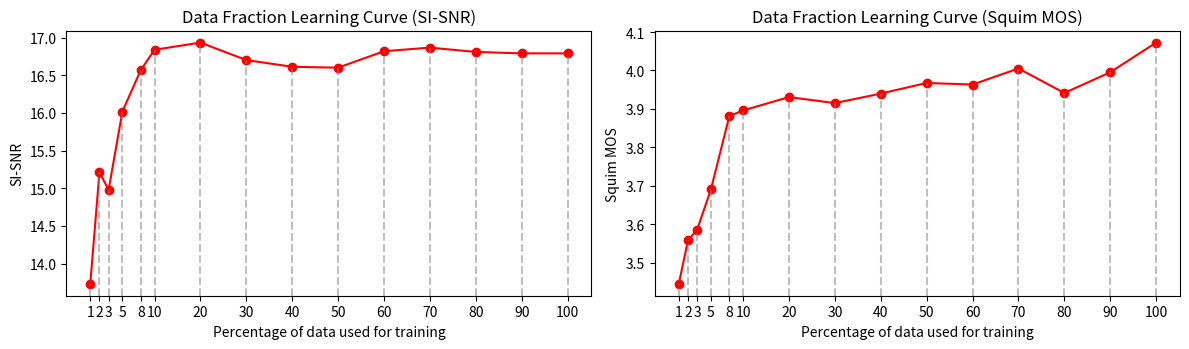

Write Python code to recreate this figure.
import matplotlib.pyplot as plt

total_training_examples = 11572
fractions_of_data = [0.01, 0.02, 0.03, 0.05, 0.08, 0.1, 0.2, 0.3, 0.4, 0.5, 0.6, 0.7, 0.8, 0.9, 1.0]
percentages_of_data = [x * 100 for x in fractions_of_data]
training_examples = [int(total_training_examples * frac) for frac in fractions_of_data]

# Combined validation SI-SNR and Squim MOS values
validation_data = [
    [13.733627011764396 , 3.4457068486699782],  # 1% of data
    [15.210412041076179 , 3.5583383079292705],  # 2% of data
    [ 14.978912165153400, 3.5862344986605400],  # 3% of data
    [ 16.018059443501600, 3.690953813710260],  # 5% of data
    [ 16.56694811351090,3.8811491343002900 ],  # 8% of data
    [16.837263298555500 ,3.896116212444400 ],  # 10% of data
    [16.932354658697400 , 3.9308188985852400],  # 20% of data
    [ 16.700575750719000, 3.9151245592867300],  # 30% of data
    [16.611505038819300 , 3.93997752724342],  # 40% of data
    [ 16.599455413887800, 3.967496260855960],  # 50% of data
    [ 16.81806779197120, 3.9634332428279400],  # 60% of data
    [ 16.865651221819300, 4.005131580007890],  # 70% of data
    [ 16.80847135244060, 3.941426294810560],  # 80% of data
    [16.78949373381810 , 3.9953767492354500],  # 90% of data
    [16.78933193498450,4.072483748776240 ]   # 100% of data
]


ticks = [1, 3, 5, 8, 12, 15, 25, 35, 45, 55, 65, 75, 85, 95, 105]

# Creating subplots
fig, axs = plt.subplots(1, 2, figsize=(20*0.6, 6*0.6 ))

# Extracting SI-SNR and Squim MOS data
validation_sisnr = [entry[0] for entry in validation_data]
validation_squim_mos = [entry[1] for entry in validation_data]

# Plot configurations
plot_configs = [
    {
        "ax": axs[0],
        "data": validation_sisnr,
        "title": 'Data Fraction Learning Curve (SI-SNR)',
        "ylabel": 'SI-SNR',
    },
    {
        "ax": axs[1],
        "data": validation_squim_mos,
        "title": 'Data Fraction Learning Curve (Squim MOS)',
        "ylabel": 'Squim MOS',
    }
]

# Loop through each subplot configuration
for config in plot_configs:
    ax = config["ax"]
    ax.plot(ticks, config["data"], label=config["title"], marker='o', color='red')
    ax.set_title(config["title"])
    ax.set_xlabel('Percentage of data used for training')
    ax.set_ylabel(config["ylabel"])
    ax.set_xticks(ticks)
    ax.set_xticklabels(['1', '2', '3', '5', '8', '10', '20', '30', '40', '50', '60', '70', '80', '90', '100'])
    for i in range(len(ticks)):
        ax.axvline(x=ticks[i], ymin=0, ymax=(config["data"][i] - ax.get_ylim()[0]) / (ax.get_ylim()[1] - ax.get_ylim()[0]), color='gray', linestyle='--', alpha=0.5)

plt.tight_layout()
plt.savefig('learning_curves_fraction.png', dpi=300)
